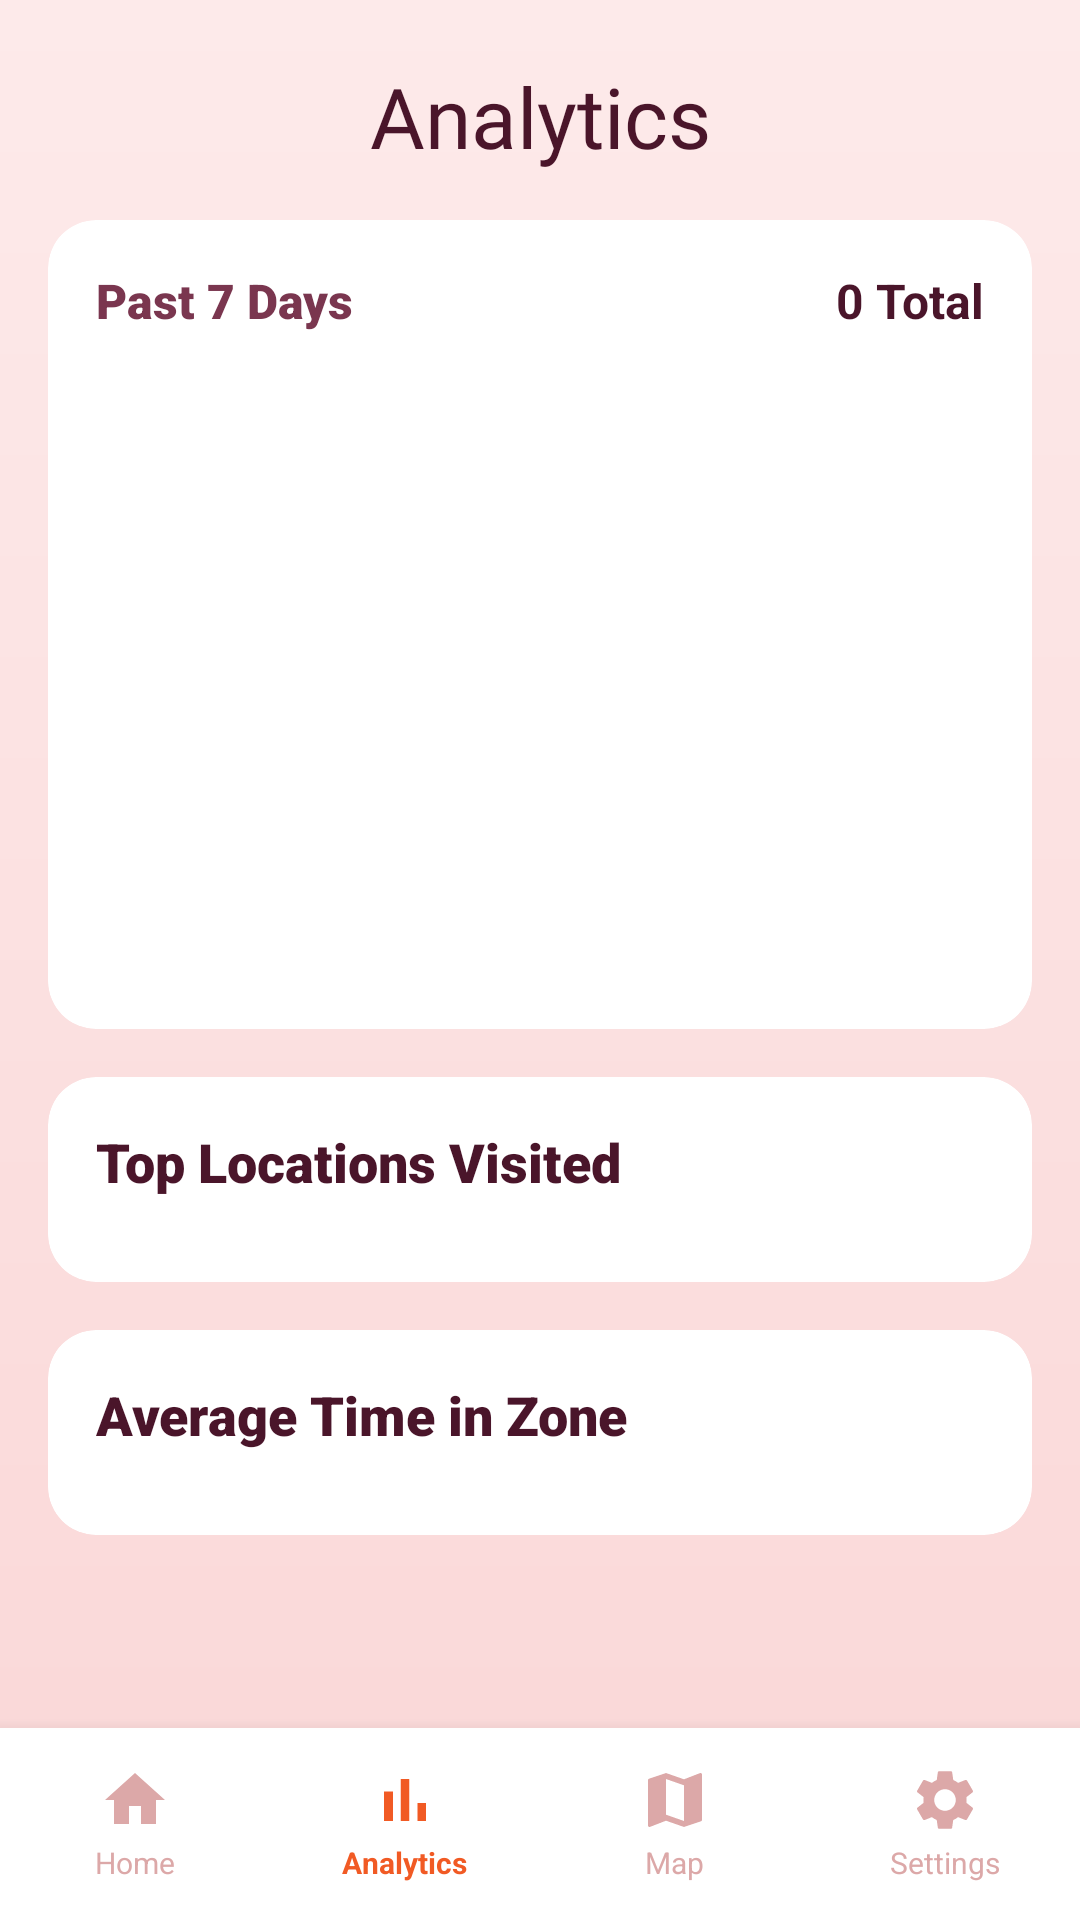

The Android layout XML behind this screen, and the referenced resources:
<!-- AndroidManifest.xml: activity theme Theme.WristbandApp -->
<!-- res/layout/activity_analytics.xml -->
<?xml version="1.0" encoding="utf-8"?>
<LinearLayout
    xmlns:android="http://schemas.android.com/apk/res/android"
    xmlns:app="http://schemas.android.com/apk/res-auto"
    android:layout_width="match_parent"
    android:layout_height="match_parent"
    android:orientation="vertical"
    android:background="@drawable/bg_screen_gradient">

    <ScrollView
        android:layout_width="match_parent"
        android:layout_height="0dp"
        android:layout_weight="1"
        android:clipToPadding="false"
        android:paddingBottom="80dp">

        <LinearLayout
            android:layout_width="match_parent"
            android:layout_height="wrap_content"
            android:orientation="vertical">

            <TextView
                android:layout_width="match_parent"
                android:layout_height="wrap_content"
                android:layout_marginHorizontal="16dp"
                android:layout_marginTop="20dp"
                android:layout_marginBottom="16dp"
                android:gravity="center"
                android:fontFamily="@font/title"
                android:text="Analytics"
                android:textColor="@color/text_primary"
                android:textSize="28sp" />

            
            <androidx.cardview.widget.CardView
                android:layout_width="match_parent"
                android:layout_height="wrap_content"
                android:layout_marginHorizontal="16dp"
                android:layout_marginBottom="16dp"
                app:cardBackgroundColor="@color/bg_card"
                app:cardCornerRadius="16dp"
                app:cardElevation="0dp">

                <LinearLayout
                    android:layout_width="match_parent"
                    android:layout_height="wrap_content"
                    android:padding="16dp"
                    android:orientation="vertical">

                    <LinearLayout
                        android:layout_width="match_parent"
                        android:layout_height="wrap_content"
                        android:orientation="horizontal"
                        android:gravity="center_vertical">
                            <TextView
                                android:layout_width="0dp"
                                android:layout_weight="1"
                                android:layout_height="wrap_content"
                                android:text="Past 7 Days"
                                android:fontFamily="sans-serif-black"
                                android:textColor="@color/text_secondary"
                                android:textSize="16sp" />
                        <TextView
                            android:id="@+id/tvTotalAlerts"
                            android:layout_width="wrap_content"
                            android:layout_height="wrap_content"
                            android:text="0 Total"
                            android:textColor="@color/text_primary"
                            android:textSize="16sp"
                            android:textStyle="bold" />
                    </LinearLayout>

                    
                    <LinearLayout
                        android:layout_width="match_parent"
                        android:layout_height="200dp"
                        android:layout_marginTop="16dp"
                        android:orientation="horizontal"
                        android:gravity="bottom"
                        android:baselineAligned="false">

                        
                        <LinearLayout android:id="@+id/chartContainer"
                            android:layout_width="match_parent"
                            android:layout_height="match_parent"
                            android:orientation="horizontal"
                            android:gravity="bottom"
                            android:weightSum="7">
                            
                            
                            
                        </LinearLayout>
                    </LinearLayout>
                </LinearLayout>
            </androidx.cardview.widget.CardView>

            
            <androidx.cardview.widget.CardView
                android:layout_width="match_parent"
                android:layout_height="wrap_content"
                android:layout_marginHorizontal="16dp"
                android:layout_marginBottom="16dp"
                app:cardBackgroundColor="@color/bg_card"
                app:cardCornerRadius="16dp"
                app:cardElevation="0dp">

                <LinearLayout
                    android:layout_width="match_parent"
                    android:layout_height="wrap_content"
                    android:padding="16dp"
                    android:orientation="vertical">

                    <TextView
                        android:layout_width="wrap_content"
                        android:layout_height="wrap_content"
                        android:text="Top Locations Visited"
                        android:fontFamily="sans-serif-black"
                        android:textColor="@color/text_primary"
                        android:textSize="18sp"
                        android:textStyle="bold"
                        android:layout_marginBottom="12dp" />

                    <LinearLayout
                        android:id="@+id/containerTopLocations"
                        android:layout_width="match_parent"
                        android:layout_height="wrap_content"
                        android:orientation="vertical" />
                </LinearLayout>
            </androidx.cardview.widget.CardView>

            
            <androidx.cardview.widget.CardView
                android:layout_width="match_parent"
                android:layout_height="wrap_content"
                android:layout_marginHorizontal="16dp"
                android:layout_marginBottom="16dp"
                app:cardBackgroundColor="@color/bg_card"
                app:cardCornerRadius="16dp"
                app:cardElevation="0dp">

                <LinearLayout
                    android:layout_width="match_parent"
                    android:layout_height="wrap_content"
                    android:padding="16dp"
                    android:orientation="vertical">

                    <TextView
                        android:layout_width="wrap_content"
                        android:layout_height="wrap_content"
                        android:text="Average Time in Zone"
                        android:fontFamily="sans-serif-black"
                        android:textColor="@color/text_primary"
                        android:textSize="18sp"
                        android:textStyle="bold"
                        android:layout_marginBottom="12dp" />

                    <LinearLayout
                        android:id="@+id/containerAvgTime"
                        android:layout_width="match_parent"
                        android:layout_height="wrap_content"
                        android:orientation="vertical" />
                </LinearLayout>
            </androidx.cardview.widget.CardView>
        </LinearLayout>
    </ScrollView>

    
    <LinearLayout
        android:id="@+id/bottomNav"
        android:layout_width="match_parent"
        android:layout_height="64dp"
        android:background="@color/bg_card"
        android:elevation="8dp"
        android:orientation="horizontal">

        
        <LinearLayout
            android:id="@+id/navHome"
            android:layout_width="0dp"
            android:layout_height="match_parent"
            android:layout_weight="1"
            android:gravity="center"
            android:orientation="vertical">

            <ImageView
                android:layout_width="24dp"
                android:layout_height="24dp"
                android:src="@drawable/ic_home"
                app:tint="@color/text_tertiary"
                android:contentDescription="Home" />

            <TextView
                android:layout_width="wrap_content"
                android:layout_height="wrap_content"
                android:layout_marginTop="2dp"
                android:text="Home"
                android:textColor="@color/text_tertiary"
                android:textSize="10sp" />
        </LinearLayout>

        
        <LinearLayout
            android:id="@+id/navAnalytics"
            android:layout_width="0dp"
            android:layout_height="match_parent"
            android:layout_weight="1"
            android:gravity="center"
            android:orientation="vertical">

            <ImageView
                android:layout_width="24dp"
                android:layout_height="24dp"
                android:src="@drawable/ic_chart"
                app:tint="?attr/colorAppPrimary"
                android:contentDescription="Analytics" />

            <TextView
                android:layout_width="wrap_content"
                android:layout_height="wrap_content"
                android:layout_marginTop="2dp"
                android:text="Analytics"
                android:textColor="?attr/colorAppPrimary"
                android:textSize="10sp"
                android:textStyle="bold" />
        </LinearLayout>

        
        <LinearLayout
            android:id="@+id/navMap"
            android:layout_width="0dp"
            android:layout_height="match_parent"
            android:layout_weight="1"
            android:gravity="center"
            android:orientation="vertical">

            <ImageView
                android:layout_width="24dp"
                android:layout_height="24dp"
                android:src="@drawable/ic_map"
                app:tint="@color/text_tertiary"
                android:contentDescription="Map" />

            <TextView
                android:layout_width="wrap_content"
                android:layout_height="wrap_content"
                android:layout_marginTop="2dp"
                android:text="Map"
                android:textColor="@color/text_tertiary"
                android:textSize="10sp" />
        </LinearLayout>

        
        <LinearLayout
            android:id="@+id/navSettings"
            android:layout_width="0dp"
            android:layout_height="match_parent"
            android:layout_weight="1"
            android:gravity="center"
            android:orientation="vertical">

            <ImageView
                android:layout_width="24dp"
                android:layout_height="24dp"
                android:src="@drawable/ic_settings"
                app:tint="@color/text_tertiary"
                android:contentDescription="Settings" />

            <TextView
                android:layout_width="wrap_content"
                android:layout_height="wrap_content"
                android:layout_marginTop="2dp"
                android:text="Settings"
                android:textColor="@color/text_tertiary"
                android:textSize="10sp" />
        </LinearLayout>
    </LinearLayout>
</LinearLayout>
<!-- resources referenced by this layout -->
<resources>
  <color name="bg_card">#FFFFFF</color>
  <color name="text_primary">#4A152A</color>
  <color name="text_secondary">#7A364F</color>
  <color name="text_tertiary">#DCA8A8</color>
  <!-- drawable bg_screen_gradient (drawable) -->
  <?xml version="1.0" encoding="utf-8"?>
  <shape xmlns:android="http://schemas.android.com/apk/res/android"
      android:shape="rectangle">
      <gradient
          android:angle="270"
          android:startColor="?attr/colorAppBackgroundStart"
          android:endColor="?attr/colorAppBackgroundEnd"
          android:type="linear" />
  </shape>
  <!-- drawable ic_chart (drawable) -->
  <?xml version="1.0" encoding="utf-8"?>
  <vector xmlns:android="http://schemas.android.com/apk/res/android"
      android:width="24dp"
      android:height="24dp"
      android:viewportWidth="24"
      android:viewportHeight="24">
      <path
          android:fillColor="#FF000000"
          android:pathData="M5,9.2h3V19L5,19zM10.6,5h2.8v14h-2.8zM16.2,13h2.8v6h-2.8z" />
  </vector>
  <!-- drawable ic_home (drawable) -->
  <?xml version="1.0" encoding="utf-8"?>
  <vector xmlns:android="http://schemas.android.com/apk/res/android"
      android:width="24dp"
      android:height="24dp"
      android:viewportWidth="24"
      android:viewportHeight="24">
      <path
          android:fillColor="#FF000000"
          android:pathData="M10,20v-6h4v6h5v-8h3L12,3 2,12h3v8z" />
  </vector>
  <!-- drawable ic_map (drawable) -->
  <vector xmlns:android="http://schemas.android.com/apk/res/android"
      android:width="24dp"
      android:height="24dp"
      android:viewportWidth="24"
      android:viewportHeight="24">
      <path
          android:fillColor="@android:color/black"
          android:pathData="M20.5,3l-0.16,0.03L15,5.1 9,3 3.36,4.9c-0.21,0.07 -0.36,0.25 -0.36,0.48V20.5c0,0.28 0.22,0.5 0.5,0.5l0.16,-0.03L9,18.9l6,2.1 5.64,-1.9c0.21,-0.07 0.36,-0.25 0.36,-0.48V3.5c0,-0.28 -0.22,-0.5 -0.5,-0.5zM15,19l-6,-2.11V5l6,2.11V19z"/>
  </vector>
  <style name="Theme.WristbandApp" parent="Theme.MaterialComponents.Light.NoActionBar">
          <item name="colorPrimary">@color/purple_primary</item>
          <item name="colorPrimaryVariant">@color/purple_dark</item>
          <item name="colorSecondary">@color/purple_medium</item>
          <item name="colorAccent">@color/purple_primary</item>
          <item name="android:windowBackground">@color/bg_screen</item>
          <item name="android:statusBarColor">@color/bg_screen</item>
          <item name="android:windowLightStatusBar" tools:targetApi="m">true</item>
          
          
          <item name="colorAppPrimary">@color/purple_primary</item>
          <item name="colorAppPrimaryDark">@color/purple_dark</item>
          <item name="colorAppPrimaryLight">@color/purple_light</item>
          <item name="colorAppBackgroundStart">@color/bg_gradient_start</item>
          <item name="colorAppBackgroundEnd">@color/bg_gradient_end</item>
          <item name="colorAppCard">@color/bg_card_glass</item>
          <item name="colorAppAlert">@color/coral</item>
          <item name="colorAppAlertDark">@color/coral_dark</item>
      </style>
  <color name="purple_primary">#F15A24</color>
  <color name="purple_dark">#FF8A50</color>
  <color name="purple_medium">#FF7E46</color>
  <color name="bg_screen">#FAD7D7</color>
  <color name="purple_light">#FDEAEA</color>
  <color name="bg_gradient_start">#FDEAEA</color>
  <color name="bg_gradient_end">#FAD7D7</color>
  <color name="bg_card_glass">#99FFFFFF</color>
  <color name="coral">#E56E3B</color>
  <color name="coral_dark">#F15A24</color>
</resources>
